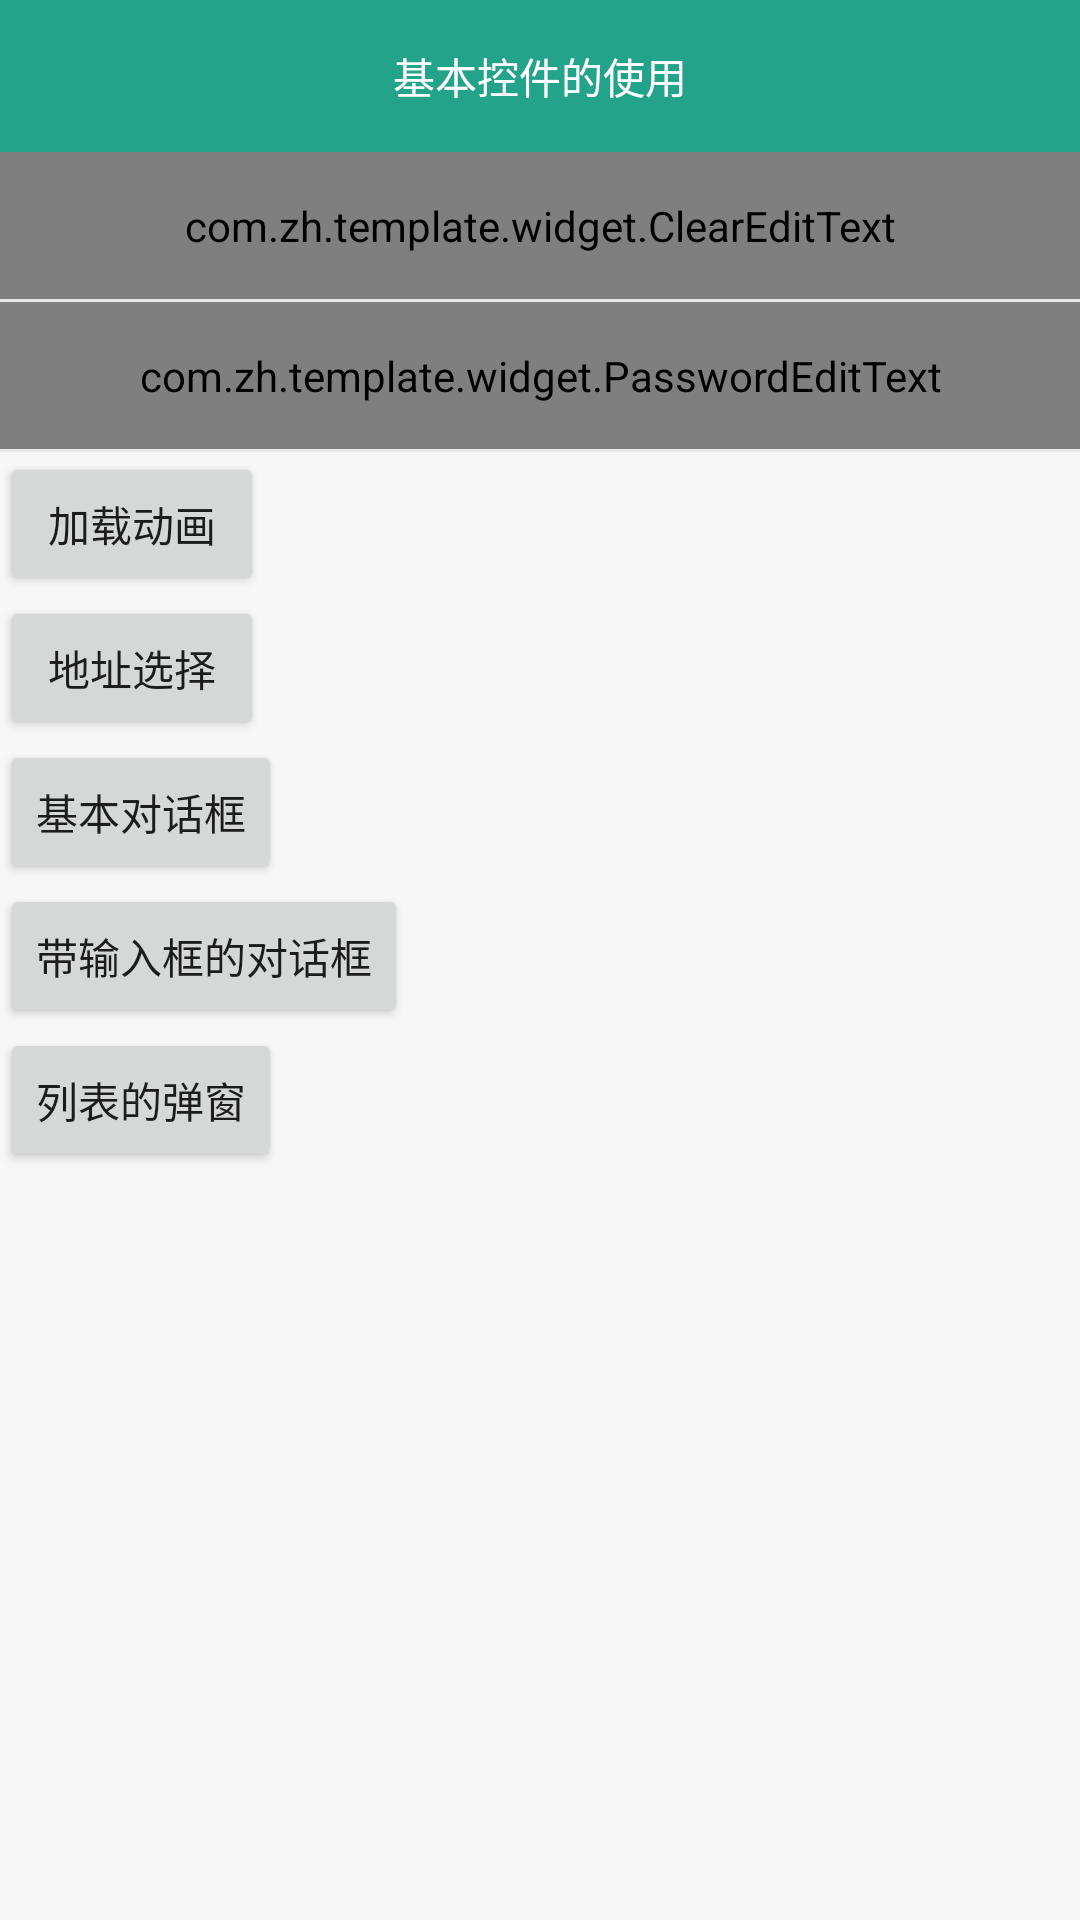

Android layout source for this screen:
<!-- AndroidManifest.xml: application theme AppTheme -->
<!-- res/layout/fragment_two.xml -->
<?xml version="1.0" encoding="utf-8"?>
<LinearLayout xmlns:android="http://schemas.android.com/apk/res/android"
    xmlns:app="http://schemas.android.com/apk/res-auto"
    android:layout_width="match_parent"
    android:layout_height="match_parent"
    android:background="@color/background"
    android:orientation="vertical">

    <TextView
        android:layout_width="match_parent"
        android:layout_height="wrap_content"
        android:background="@color/title"
        android:gravity="center"
        android:padding="15dp"
        android:text="基本控件的使用"
        android:textColor="@color/white" />

    <com.zh.template.widget.ClearEditText
        style="@style/EditTextStyle"
        android:layout_width="match_parent"
        android:layout_height="wrap_content"
        android:hint="带清除的输入框"
        android:padding="15dp" />

    <View style="@style/LineStyle" />

    <com.zh.template.widget.PasswordEditText
        style="@style/EditTextStyle"
        android:layout_width="match_parent"
        android:layout_height="wrap_content"
        android:hint="带隐藏和显示的密码框"
        android:padding="15dp" />

    <View style="@style/LineStyle" />


    <Button
        android:id="@+id/btn_one"
        android:layout_width="wrap_content"
        android:layout_height="wrap_content"
        android:text="加载动画" />

    <Button
        android:id="@+id/btn_two"
        android:layout_width="wrap_content"
        android:layout_height="wrap_content"
        android:text="地址选择" />

    <Button
        android:id="@+id/btn_three"
        android:layout_width="wrap_content"
        android:layout_height="wrap_content"
        android:text="基本对话框" />

    <Button
        android:id="@+id/btn_four"
        android:layout_width="wrap_content"
        android:layout_height="wrap_content"
        android:text="带输入框的对话框" />

    <Button
        android:id="@+id/btn_five"
        android:layout_width="wrap_content"
        android:layout_height="wrap_content"
        android:text="列表的弹窗" />
</LinearLayout>
<!-- resources referenced by this layout -->
<resources>
  <color name="background">#F7F7F7</color>
  <color name="title">#23A389</color>
  <color name="white">#ffffff</color>
  <style name="EditTextStyle">
          <item name="android:textColorHint">#B3B3B3</item>
          <item name="android:layout_width">wrap_content</item>
          <item name="android:layout_height">wrap_content</item>
          <item name="android:background">@null</item>
          <item name="android:textColor">#333333</item>
          <item name="android:textSize">15sp</item>
      </style>
  <style name="LineStyle">
          <item name="android:layout_width">match_parent</item>
          <item name="android:layout_height">1dp</item>
          <item name="android:background">#10000000</item>
      </style>
  <style name="AppTheme" parent="Theme.AppCompat.Light.NoActionBar">
          <item name="colorPrimary">@color/colorPrimary</item>
          <item name="colorPrimaryDark">@color/colorPrimaryDark</item>
          <item name="colorAccent">@color/colorAccent</item>
          <item name="android:windowIsTranslucent">false</item>
          <item name="android:windowNoTitle">true</item>
          <item name="android:windowBackground">@color/background</item>
          <item name="android:windowDisablePreview">true</item>
          <item name="android:windowContentTransitions">true</item>
          <item name="android:windowAnimationStyle">@style/ActivityAnimFade</item>
      </style>
  <color name="colorPrimary">#FFFFFF</color>
  <color name="colorPrimaryDark">#F2F2F2</color>
  <color name="colorAccent">#333333</color>
  <style name="ActivityAnimFade" parent="@android:style/Animation.Activity">
          <item name="android:activityOpenEnterAnimation">@anim/slide_in_from_left</item>
          <item name="android:activityOpenExitAnimation">@anim/slide_out_from_left</item>
          <item name="android:activityCloseEnterAnimation">@anim/slide_in_from_right</item>
          <item name="android:activityCloseExitAnimation">@anim/slide_out_from_right</item>
      </style>
</resources>
